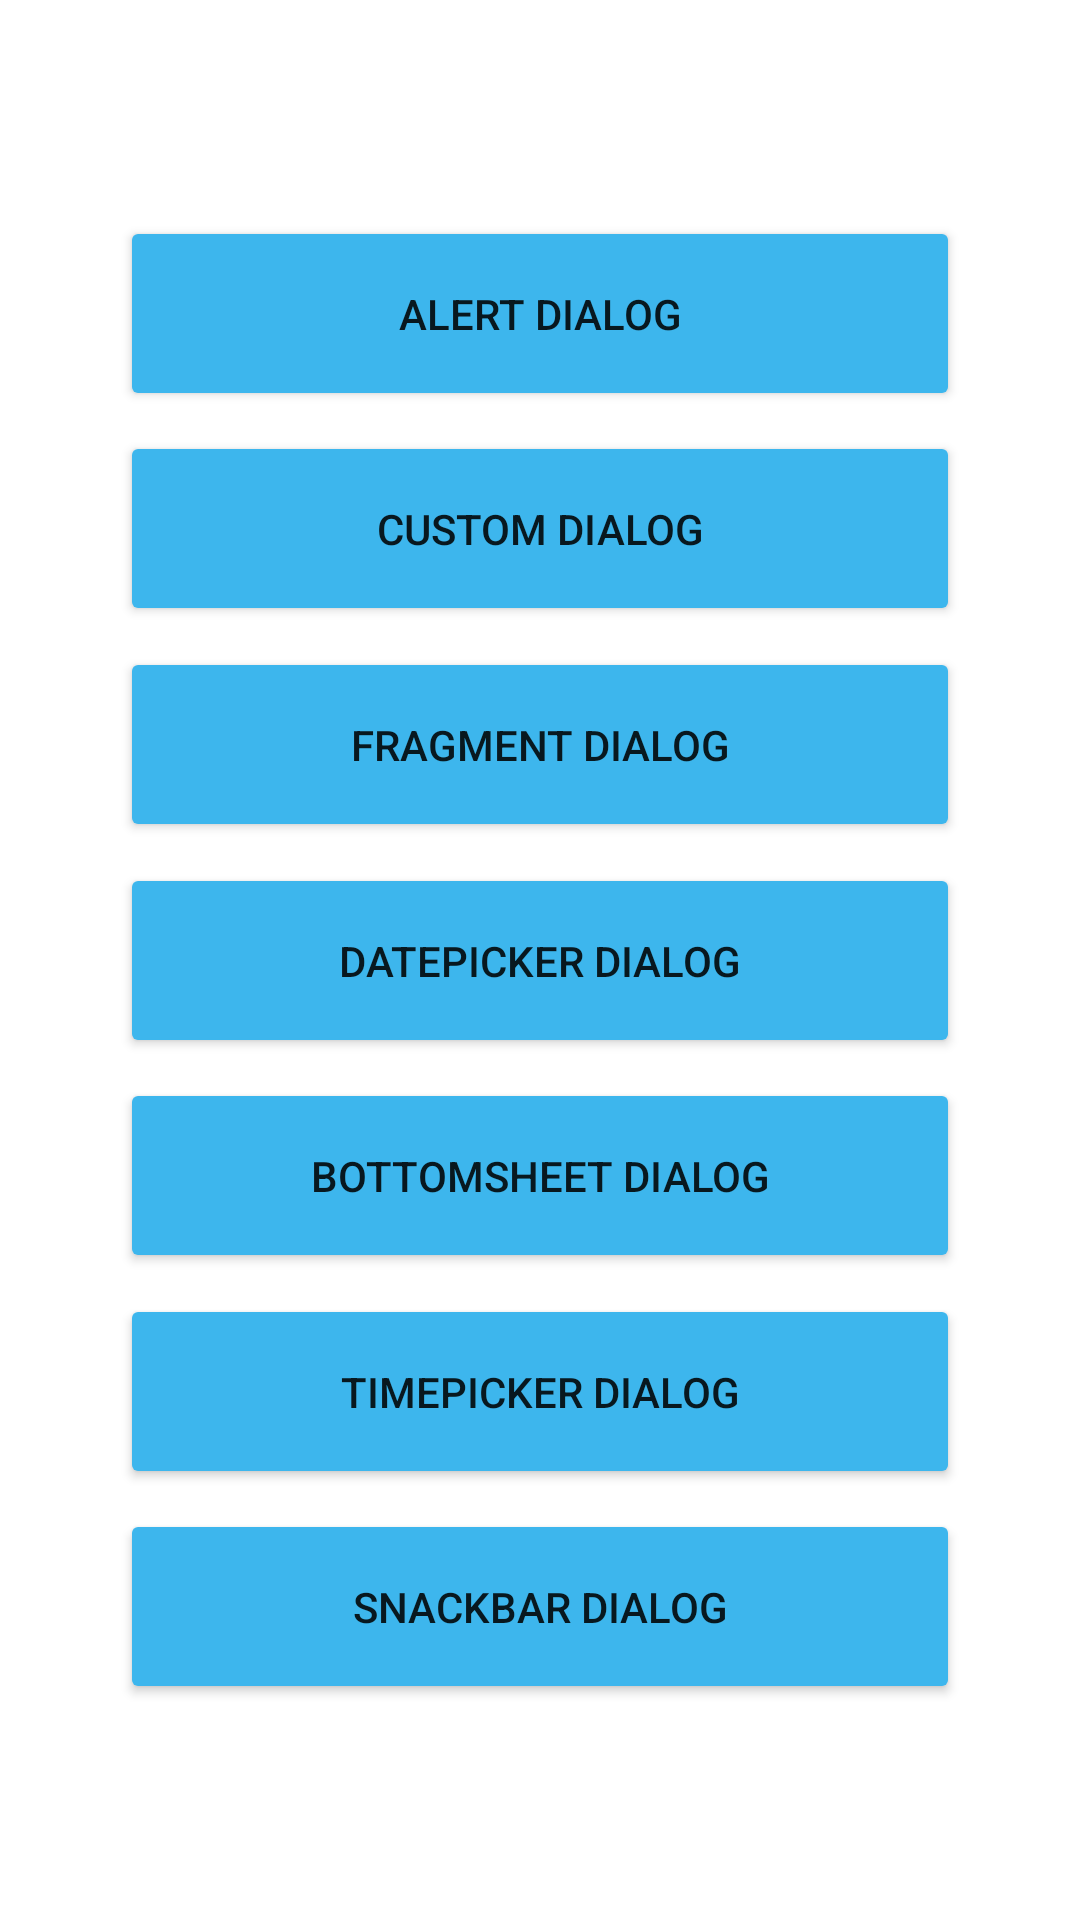

Here is an Android app screen rendered from its layout file. Give the layout XML and the strings, colors and styles it references.
<!-- AndroidManifest.xml: application theme Theme.Dialogs8 -->
<!-- res/layout/activity_main.xml -->
<?xml version="1.0" encoding="utf-8"?>
<androidx.constraintlayout.widget.ConstraintLayout
    xmlns:android="http://schemas.android.com/apk/res/android"
    xmlns:app="http://schemas.android.com/apk/res-auto"
    xmlns:tools="http://schemas.android.com/tools"
    android:layout_width="match_parent"
    android:layout_height="match_parent"
    tools:context=".MainActivity"
    app:layout_constraintHeight="7dp"
    android:orientation="vertical"
    >

    <Button
        android:id="@+id/btn_alert"
        android:layout_width="280dp"
        android:layout_height="65dp"
        android:backgroundTint="#3DB6ED"
        android:text="Alert Dialog"
        android:height="1dp"
        app:layout_constraintBottom_toBottomOf="@id/btn_custom"
        app:layout_constraintLeft_toLeftOf="parent"
        app:layout_constraintRight_toRightOf="parent"
        app:layout_constraintTop_toTopOf="parent"/>


    <Button
        android:id="@+id/btn_custom"
        android:layout_width="280dp"
        android:layout_height="65dp"
        android:backgroundTint="#3DB6ED"
        android:text="Custom Dialog"
        android:height="1dp"
        app:layout_constraintLeft_toLeftOf="parent"
        app:layout_constraintRight_toRightOf="parent"
        app:layout_constraintTop_toTopOf="@id/btn_alert"
        app:layout_constraintBottom_toBottomOf="@id/btn_fragment"
    />

    <Button
        android:id="@+id/btn_fragment"
        android:layout_width="280dp"
        android:layout_height="65dp"
        android:backgroundTint="#3DB6ED"
        android:text="Fragment Dialog"
        android:height="1dp"
        app:layout_constraintLeft_toLeftOf="parent"
        app:layout_constraintRight_toRightOf="parent"
        app:layout_constraintTop_toTopOf="@id/btn_custom"
        app:layout_constraintBottom_toBottomOf="@id/btn_datepicker"
    />

    <Button
        android:id="@+id/btn_datepicker"
        android:layout_width="280dp"
        android:layout_height="65dp"
        android:backgroundTint="#3DB6ED"
        android:text="DatePicker Dialog"
        android:height="1dp"
        app:layout_constraintLeft_toLeftOf="parent"
        app:layout_constraintRight_toRightOf="parent"
        app:layout_constraintTop_toTopOf="@id/btn_fragment"
        app:layout_constraintBottom_toBottomOf="@id/btn_bottomsheet"
    />

    <Button
        android:id="@+id/btn_bottomsheet"
        android:layout_width="280dp"
        android:layout_height="65dp"
        android:height="1dp"
        android:backgroundTint="#3DB6ED"
        android:text="BottomSheet Dialog"
        app:layout_constraintLeft_toLeftOf="parent"
        app:layout_constraintRight_toRightOf="parent"
        app:layout_constraintTop_toTopOf="@id/btn_datepicker"
        app:layout_constraintBottom_toBottomOf="@id/btn_timePicker"/>

    <Button
        android:id="@+id/btn_timePicker"
        android:layout_width="280dp"
        android:layout_height="65dp"
        android:height="1dp"
        android:backgroundTint="#3DB6ED"
        android:text="TimePicker Dialog"
        app:layout_constraintLeft_toLeftOf="parent"
        app:layout_constraintRight_toRightOf="parent"
        app:layout_constraintTop_toTopOf="@id/btn_bottomsheet"
        app:layout_constraintBottom_toBottomOf="@id/btn_Snackbar"
    />

    <Button
        android:id="@+id/btn_Snackbar"
        android:layout_width="280dp"
        android:layout_height="65dp"
        android:height="1dp"
        android:backgroundTint="#3DB6ED"
        android:text="Snackbar Dialog"
        app:layout_constraintLeft_toLeftOf="parent"
        app:layout_constraintRight_toRightOf="parent"
        app:layout_constraintTop_toTopOf="@id/btn_timePicker"
        app:layout_constraintBottom_toBottomOf="parent"
    />

</androidx.constraintlayout.widget.ConstraintLayout>
<!-- resources referenced by this layout -->
<resources>
  <style name="Theme.Dialogs8" parent="Theme.MaterialComponents.DayNight.DarkActionBar">
          
          <item name="colorPrimary">@color/purple_500</item>
          <item name="colorPrimaryVariant">@color/purple_700</item>
          <item name="colorOnPrimary">@color/white</item>
          
          <item name="colorSecondary">@color/teal_200</item>
          <item name="colorSecondaryVariant">@color/teal_700</item>
          <item name="colorOnSecondary">@color/black</item>
          
          <item name="android:statusBarColor" tools:targetApi="l">?attr/colorPrimaryVariant</item>
          
      </style>
  <!-- not gathered from this repository: default colours our renderer supplied (Android Studio template values) -->
  <color name="purple_500">#FF6200EE</color>
  <color name="purple_700">#FF3700B3</color>
  <color name="teal_200">#FF03DAC5</color>
  <color name="teal_700">#FF018786</color>
  <color name="black">#FF000000</color>
  <color name="white">#FFFFFFFF</color>
</resources>
